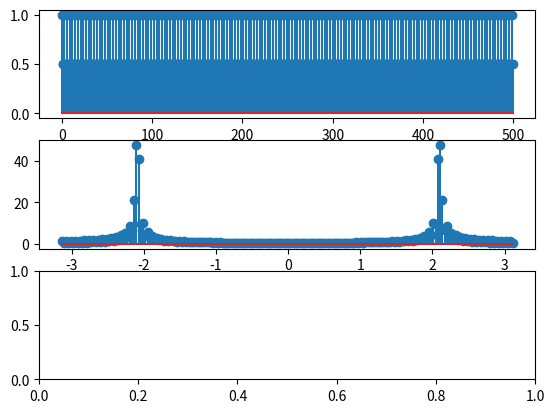

Recreate this plot in Python.
from matplotlib import pyplot as plt 
import numpy as np

w=np.arange(-np.pi,np.pi,0.01*np.pi);
m=np.arange(0,500)
Fs=300
F=100

x=np.cos(2*np.pi*F/Fs*m)
y=[]
j=(-1)**0.5
for i in w:
	sum1=0
	for n in range (0,len(x)):
		sum1=sum1+x[n]*np.exp(-1*j*i*n)
	y.append(sum1)

plt.subplot(311)
plt.stem(np.abs(x));
plt.subplot(312);
plt.stem(w,np.abs(y));
plt.subplot(313);
